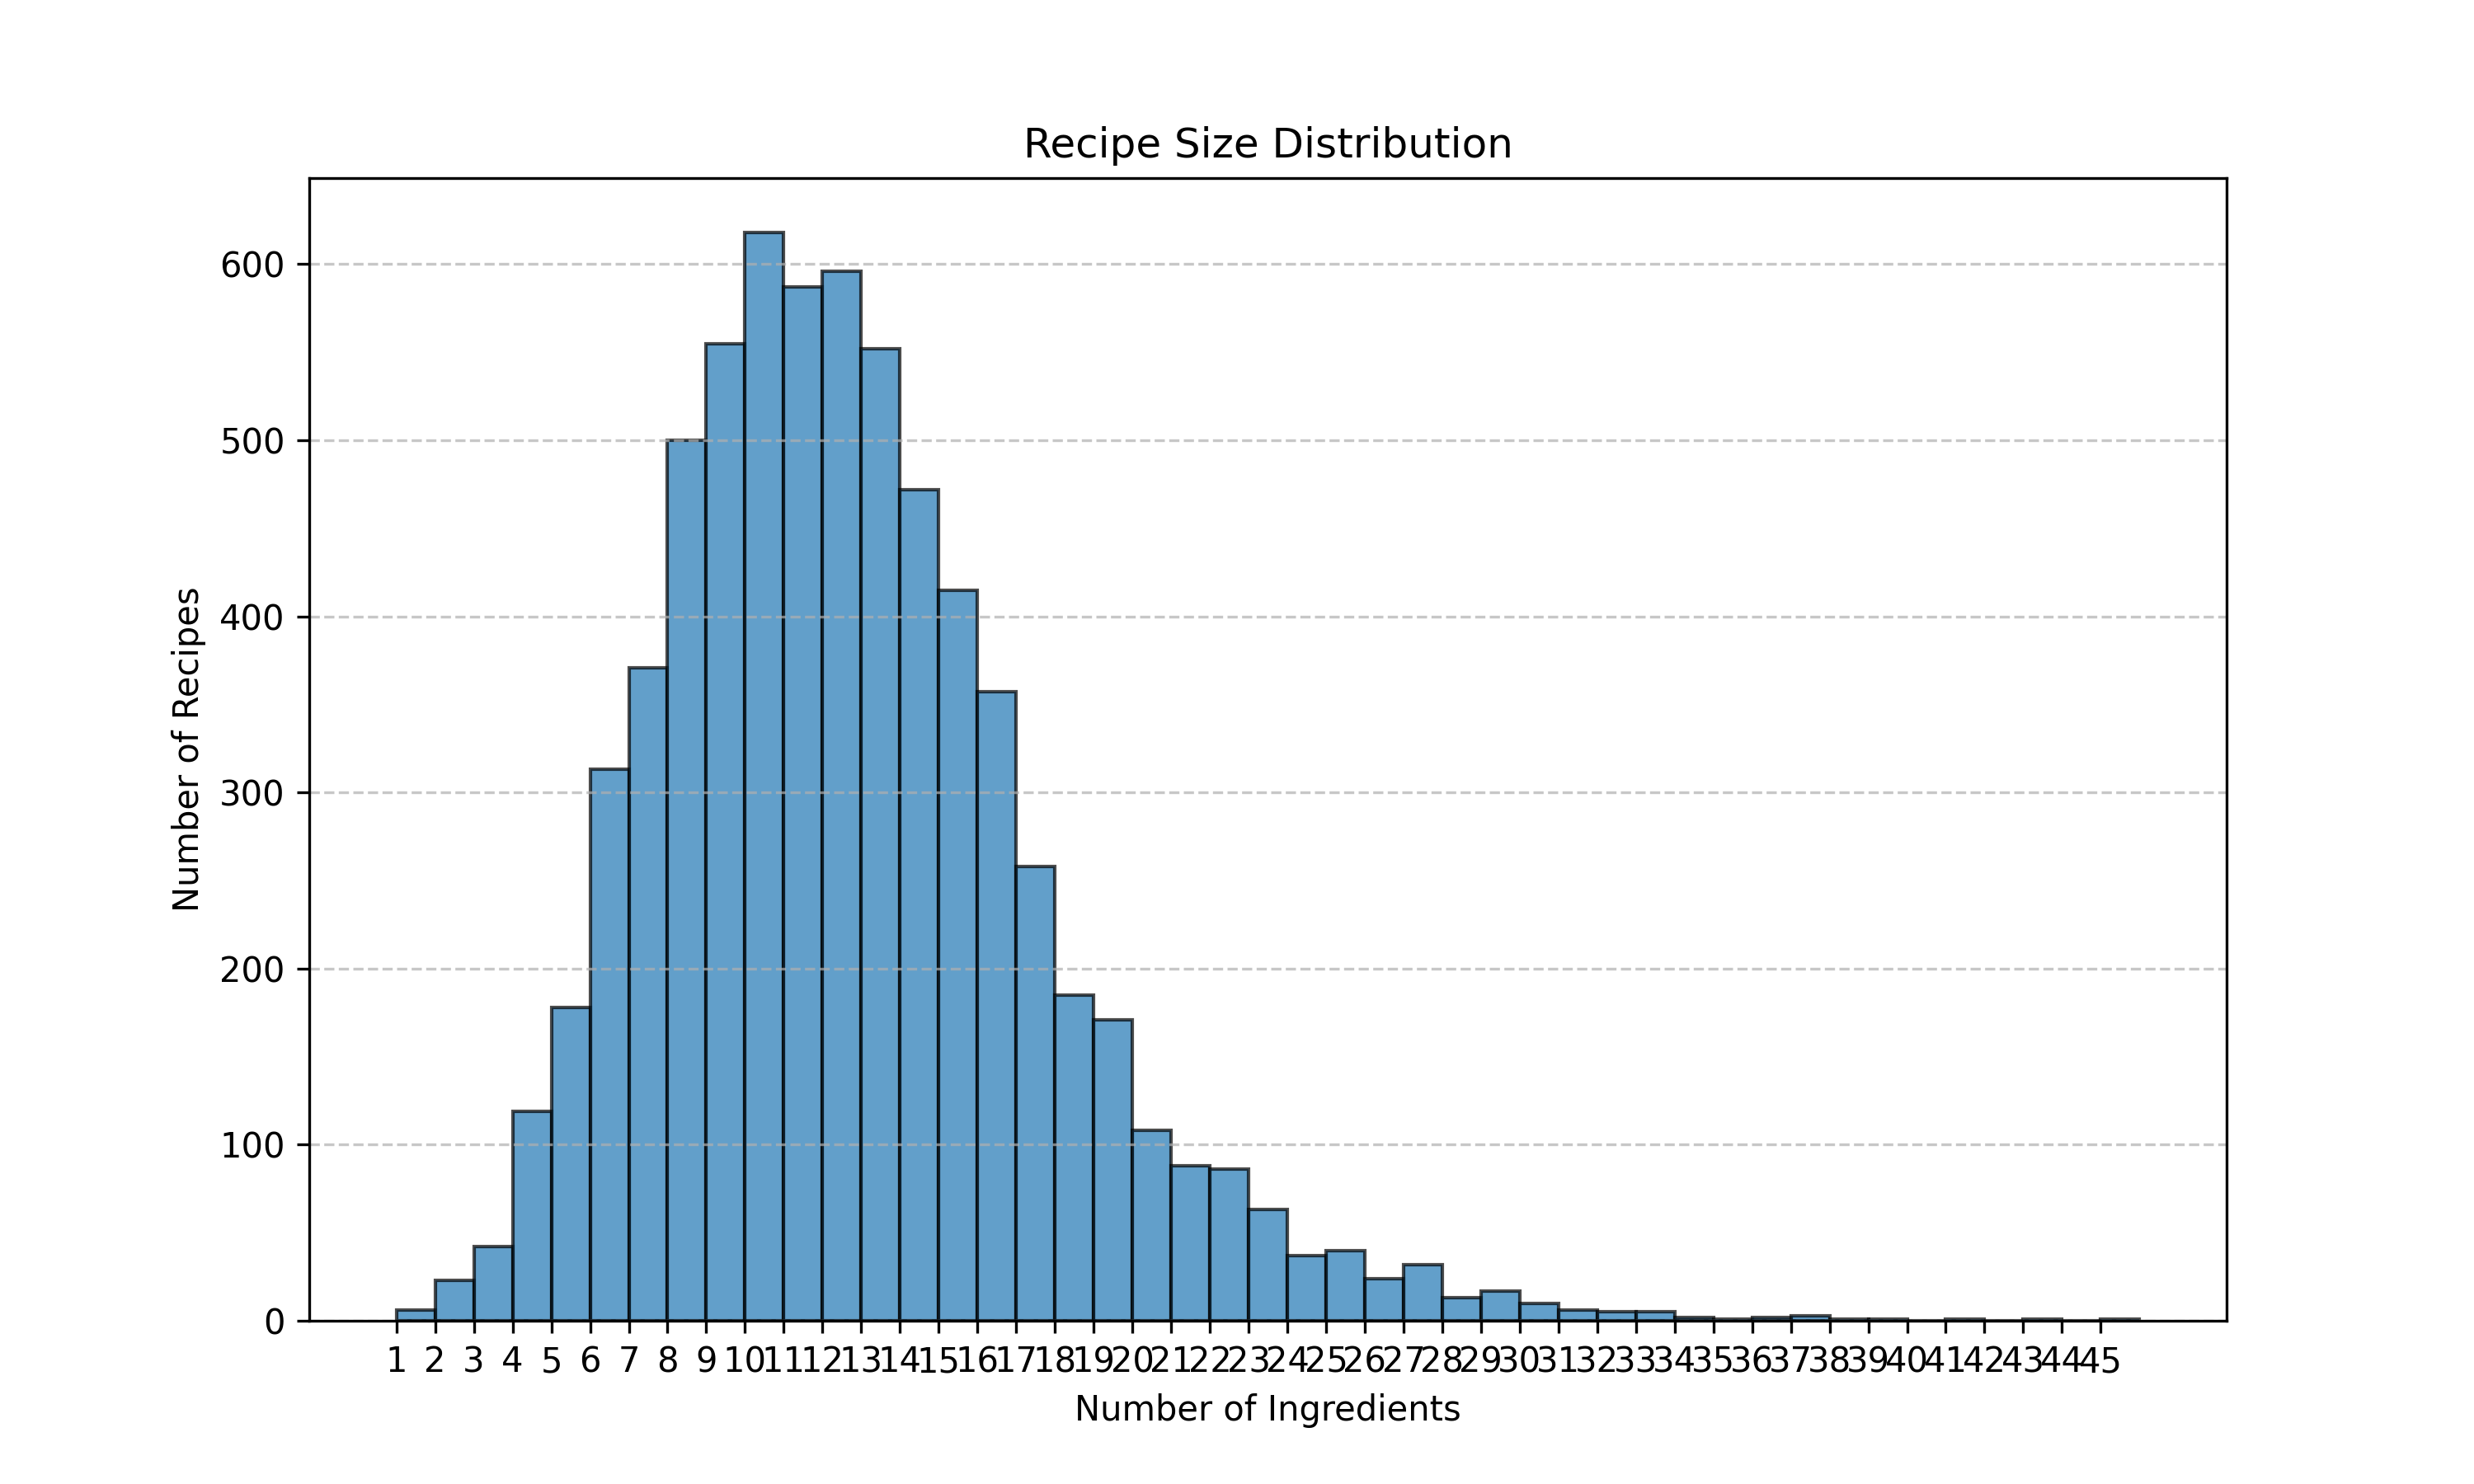

Data behind this chart, as committed beside it:
Number of Ingredients, Number of Recipes
0, 6
1, 6
2, 23
3, 42
4, 119
5, 178
6, 313
7, 371
8, 500
9, 555
10, 618
11, 587
12, 596
13, 552
14, 472
15, 415
16, 357
17, 258
18, 185
19, 171
20, 108
21, 88
22, 86
23, 63
24, 37
25, 40
26, 24
27, 32
28, 13
29, 17
30, 10
31, 6
32, 5
33, 5
34, 2
35, 1
36, 2
37, 3
38, 1
39, 1
41, 1
43, 1
45, 1
